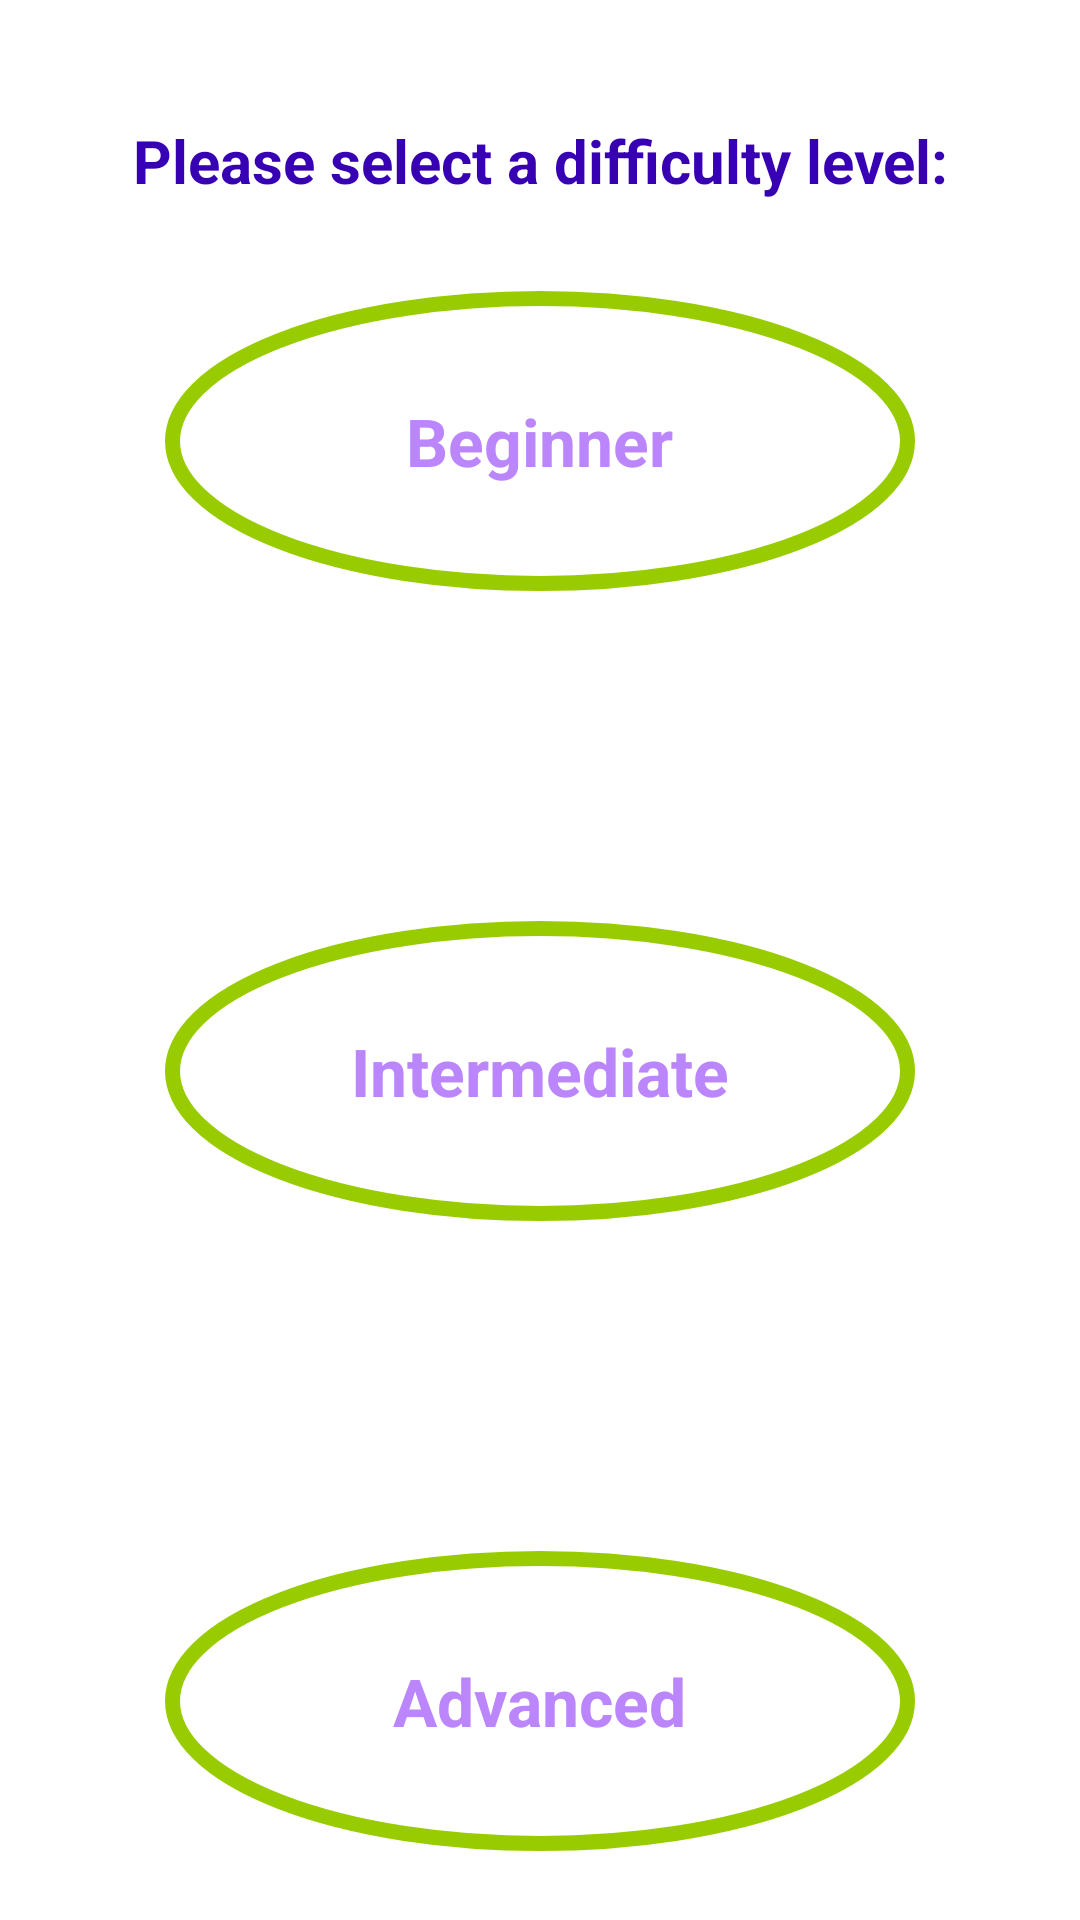

The Android layout XML behind this screen, and the referenced resources:
<!-- AndroidManifest.xml: application theme Theme.HIITApplication -->
<!-- res/layout/fragment_hiit_difficulty_select.xml -->
<?xml version="1.0" encoding="utf-8"?>
<LinearLayout xmlns:android="http://schemas.android.com/apk/res/android"
    xmlns:tools="http://schemas.android.com/tools"
    android:orientation="vertical"
    android:layout_width="match_parent"
    android:layout_height="match_parent"
    android:background="@color/white"
    tools:context=".fragment.HiitDifficultySelectFragment">

    <TextView
        android:id="@+id/fragHiitDiffSel_exercises_title"
        android:layout_width="match_parent"
        android:layout_height="wrap_content"
        android:text="Please select a difficulty level:"
        android:textColor="@color/purple_700"
        android:textAlignment="center"
        android:layout_marginTop="40dp"
        android:textSize="20sp"
        android:textStyle="bold"
        />

    <LinearLayout
        android:orientation="vertical"
        android:layout_width="match_parent"
        android:layout_height="match_parent"
        android:background="@color/white"
        android:padding="20dp">

    <FrameLayout
        android:id="@+id/fragHiitDiffSel_beginner_button"
        android:layout_width="250dp"
        android:layout_height="100dp"
        android:layout_marginBottom="100dp"
        android:background="@drawable/item_circular_border_ripple"
        android:layout_gravity="center"
        android:padding="10dp"
        android:layout_marginTop="10dp">

        <TextView
            android:layout_width="wrap_content"
            android:layout_height="wrap_content"
            android:layout_gravity="center"
            android:text="@string/fragHiitDiffSel_beginner_button"
            android:textColor="@color/purple_200"
            android:textSize="22sp"
            android:textStyle="bold" />

    </FrameLayout>

    <FrameLayout
        android:id="@+id/fragHiitDiffSel_intermediate_button"
        android:layout_width="250dp"
        android:layout_height="100dp"
        android:layout_marginBottom="100dp"
        android:background="@drawable/item_circular_border_ripple"
        android:layout_gravity="center"
        android:padding="10dp"
        android:layout_marginTop="10dp">

        <TextView
            android:layout_width="wrap_content"
            android:layout_height="wrap_content"
            android:layout_gravity="center"
            android:text="@string/fragHiitDiffSel_intermediate_button"
            android:textColor="@color/purple_200"
            android:textSize="22sp"
            android:textStyle="bold" />

    </FrameLayout>

    <FrameLayout
        android:id="@+id/fragHiitDiffSel_advanced_button"
        android:layout_width="250dp"
        android:layout_height="100dp"
        android:layout_marginBottom="100dp"
        android:background="@drawable/item_circular_border_ripple"
        android:layout_gravity="center"
        android:padding="10dp"
        android:layout_marginTop="10dp">

        <TextView
            android:layout_width="wrap_content"
            android:layout_height="wrap_content"
            android:layout_gravity="center"
            android:text="@string/fragHiitDiffSel_advanced_button"
            android:textColor="@color/purple_200"
            android:textSize="22sp"
            android:textStyle="bold" />

    </FrameLayout>
    </LinearLayout>

</LinearLayout>
<!-- resources referenced by this layout -->
<resources>
  <!-- drawable item_circular_border_ripple (drawable) -->
  <?xml version="1.0" encoding="utf-8"?>
  <ripple xmlns:android="http://schemas.android.com/apk/res/android"
      android:color="@android:color/darker_gray"
      >
      <item android:id="@android:id/mask">
          <shape android:shape="oval">
              <solid android:color="@color/white"/>
          </shape>
      </item>
  
      <item android:drawable="@drawable/item_circular_border" />
  
  </ripple>
  <string name="fragHiitDiffSel_advanced_button">Advanced</string>
  <string name="fragHiitDiffSel_beginner_button">Beginner</string>
  <string name="fragHiitDiffSel_intermediate_button">Intermediate</string>
  <style name="Theme.HIITApplication" parent="Theme.MaterialComponents.DayNight.DarkActionBar">
          
          <item name="colorPrimary">@color/purple_500</item>
          <item name="colorPrimaryVariant">@color/purple_700</item>
          <item name="colorOnPrimary">@color/white</item>
          
          <item name="colorSecondary">@color/teal_200</item>
          <item name="colorSecondaryVariant">@color/teal_700</item>
          <item name="colorOnSecondary">@color/black</item>
          
          <item name="android:statusBarColor">?attr/colorPrimaryVariant</item>
          
          <item name="android:windowAnimationStyle">@style/CustomActivityAnimation</item>
      </style>
  <!-- drawable item_circular_border (drawable) -->
  <?xml version="1.0" encoding="utf-8"?>
  <shape xmlns:android="http://schemas.android.com/apk/res/android"
      android:shape="oval">
  
      <stroke
          android:width="5dp"
          android:color="@android:color/holo_green_light"
          />
  
      <solid android:color="@color/white" />
  
  </shape>
  <style name="CustomActivityAnimation" parent="@android:style/Animation.Activity">
          <item name="android:activityOpenEnterAnimation">@anim/slide_in_right</item>
          <item name="android:activityOpenExitAnimation">@anim/slide_out_left</item>
          <item name="android:activityCloseEnterAnimation">@anim/slide_in_left</item>
          <item name="android:activityCloseExitAnimation">@anim/slide_out_right</item>
      </style>
  <!-- not gathered from this repository: default colours our renderer supplied (Android Studio template values) -->
  <color name="purple_200">#FFBB86FC</color>
  <color name="purple_500">#FF6200EE</color>
  <color name="purple_700">#FF3700B3</color>
  <color name="teal_200">#FF03DAC5</color>
  <color name="teal_700">#FF018786</color>
  <color name="black">#FF000000</color>
  <color name="white">#FFFFFFFF</color>
</resources>
